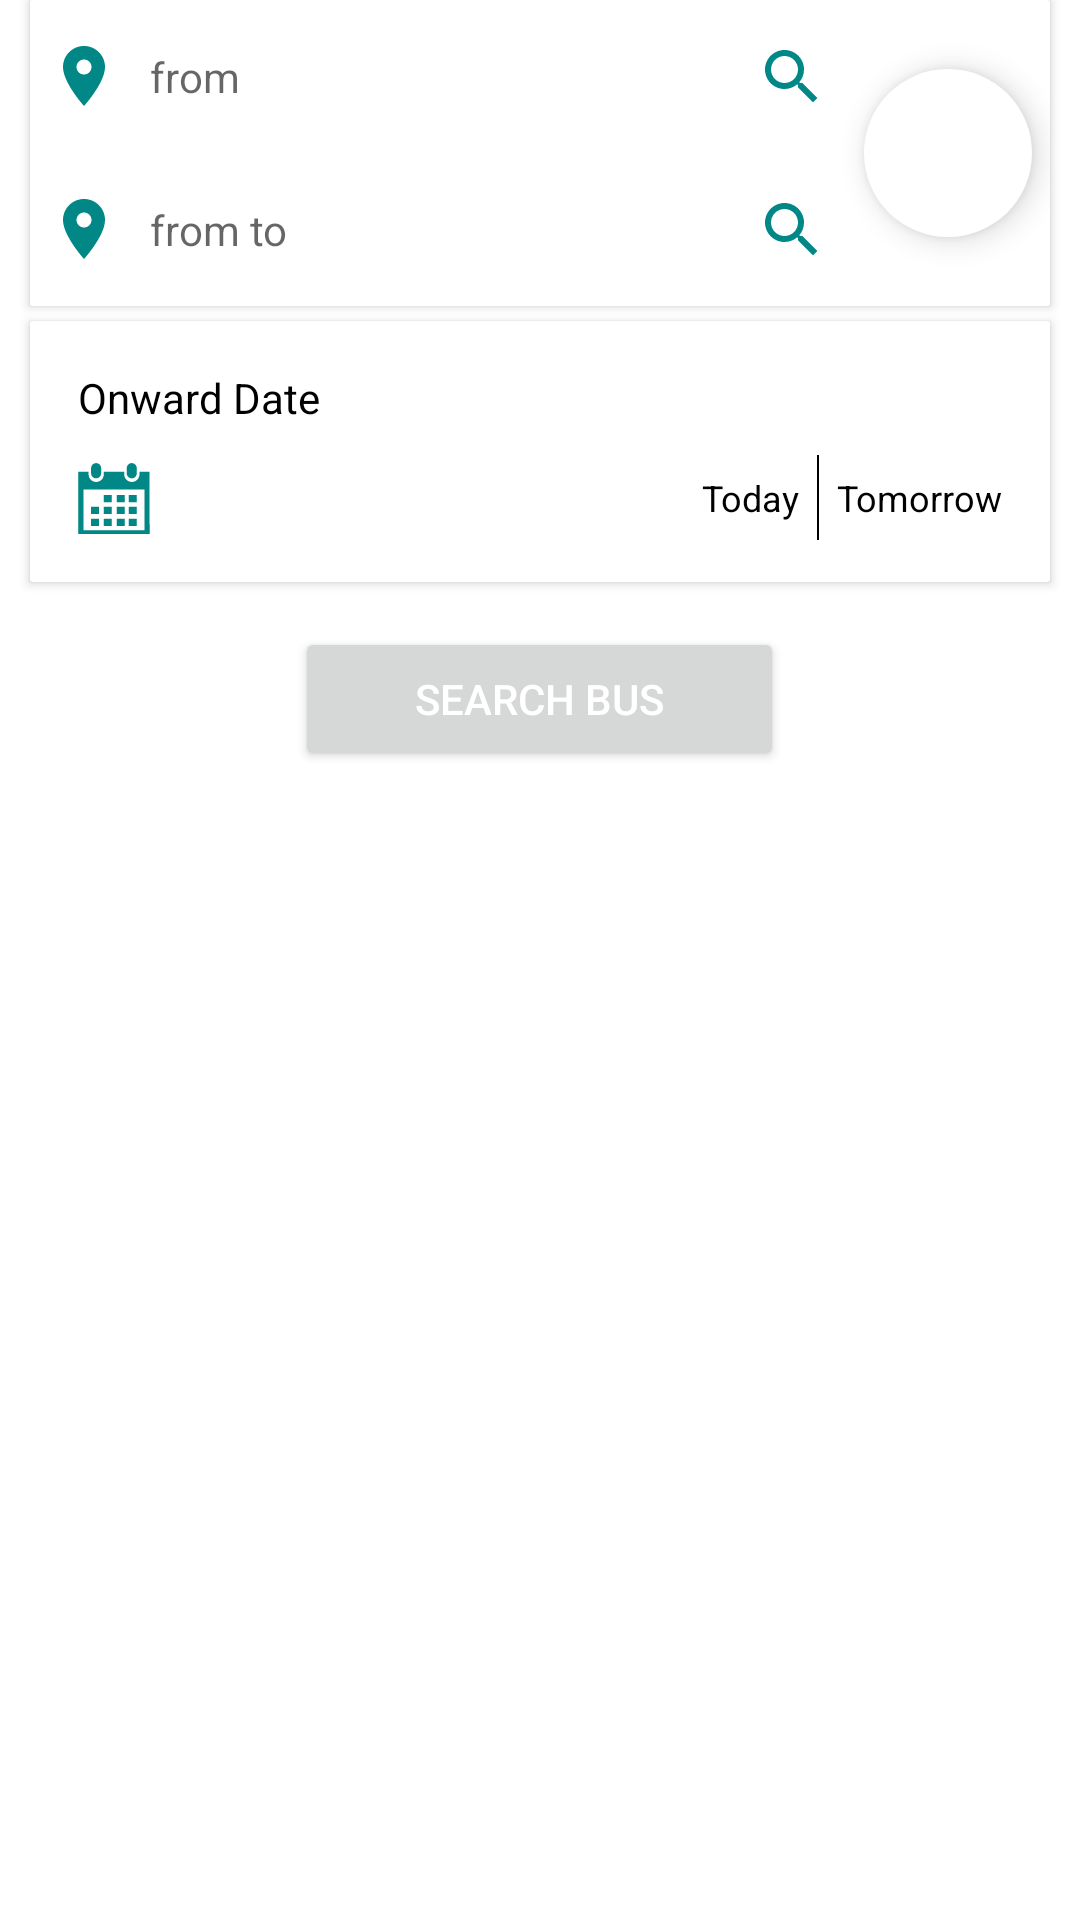

Produce the Android XML layout that renders to this screen, including the resource entries it uses.
<!-- AndroidManifest.xml: application theme Theme.Bus_Booking -->
<!-- res/layout/bus2.xml -->
<?xml version="1.0" encoding="utf-8"?>
<LinearLayout xmlns:android="http://schemas.android.com/apk/res/android"
    xmlns:app="http://schemas.android.com/apk/res-auto"
    xmlns:tools="http://schemas.android.com/tools"
    android:layout_width="match_parent"
    android:orientation="vertical"
    android:layout_height="match_parent"
    tools:context=".MainActivity">

    <LinearLayout
        android:layout_width="match_parent"
        android:layout_height="wrap_content"
        android:layout_weight="1"

        android:orientation="vertical">

        <androidx.cardview.widget.CardView
            android:layout_width="match_parent"
            android:layout_height="wrap_content"
            android:layout_marginBottom="@dimen/spacing_medium"
            android:layout_marginLeft="@dimen/spacing_middle"
            android:layout_marginRight="@dimen/spacing_middle"
            android:clipToPadding="false"
            app:cardBackgroundColor="@color/white"
            app:cardCornerRadius="1dp"
            app:cardElevation="2dp">

            <RelativeLayout
                android:layout_width="match_parent"
                android:layout_height="wrap_content">


                <LinearLayout
                    android:id="@+id/lin"
                    android:layout_width="wrap_content"
                    android:layout_height="wrap_content"
                    android:layout_toLeftOf="@+id/iv_bus_swap"
                    android:background="@color/white"
                    android:orientation="vertical">

                    <RelativeLayout
                        android:id="@+id/rel_bus_from"
                        android:layout_width="wrap_content"
                        android:layout_height="wrap_content"
                        android:layout_margin="@dimen/metrics_2"
                        android:background="@color/white"
                        android:padding="@dimen/metrics_4">


                        <ImageView
                            android:id="@+id/Bus_from_img1"
                            android:layout_width="@dimen/metrics_24"
                            android:layout_height="wrap_content"
                            android:layout_centerVertical="true"
                            app:srcCompat="@drawable/ic_location" />

                        <TextView
                            android:id="@+id/edit_Bus_from_city"
                            android:layout_width="match_parent"
                            android:layout_height="wrap_content"
                            android:layout_alignTop="@+id/Bus_from_img1"
                            android:layout_alignParentRight="true"
                            android:layout_toRightOf="@+id/Bus_from_img1"
                            android:hint="from"
                            android:padding="@dimen/metrics_10"
                            android:textSize="@dimen/text_14" />


                        <ImageView
                            android:layout_width="@dimen/metrics_24"
                            android:layout_height="match_parent"
                            android:layout_alignTop="@+id/edit_Bus_from_city"
                            android:layout_alignRight="@+id/edit_Bus_from_city"
                            android:layout_alignBottom="@+id/edit_Bus_from_city"
                            app:srcCompat="@drawable/ic_search" />

                    </RelativeLayout>

                    <RelativeLayout
                        android:id="@+id/rel_bus_to"
                        android:layout_width="wrap_content"
                        android:layout_height="wrap_content"
                        android:layout_margin="@dimen/metrics_2"
                        android:background="@color/white"
                        android:padding="@dimen/metrics_4">


                        <ImageView
                            android:id="@+id/Bus_to_img1"
                            android:layout_width="@dimen/metrics_24"
                            android:layout_height="wrap_content"
                            android:layout_centerVertical="true"
                            app:srcCompat="@drawable/ic_location" />

                        <TextView
                            android:id="@+id/edit_Bus_to_city"
                            android:layout_width="match_parent"
                            android:layout_height="wrap_content"
                            android:layout_alignTop="@+id/Bus_to_img1"
                            android:layout_alignParentRight="true"
                            android:layout_toRightOf="@+id/Bus_to_img1"
                            android:hint="from to "
                            android:padding="@dimen/metrics_10"
                            android:textSize="@dimen/text_14" />


                        <ImageView
                            android:layout_width="@dimen/metrics_24"
                            android:layout_height="match_parent"
                            android:layout_alignBottom="@+id/edit_Bus_to_city"
                            android:layout_alignRight="@+id/edit_Bus_to_city"
                            android:layout_alignTop="@+id/edit_Bus_to_city"
                            app:srcCompat="@drawable/ic_search" />

                    </RelativeLayout>


                </LinearLayout>


                <com.google.android.material.floatingactionbutton.FloatingActionButton
                    android:id="@+id/iv_bus_swap"
                    android:layout_width="wrap_content"
                    android:layout_height="wrap_content"
                    android:layout_alignParentRight="true"
                    android:layout_centerInParent="true"
                    android:layout_gravity="center"
                    android:layout_marginStart="@dimen/metrics_6"
                    android:layout_marginTop="@dimen/metrics_6"
                    android:layout_marginEnd="@dimen/metrics_6"
                    android:layout_marginBottom="@dimen/metrics_6"
                    android:background="@drawable/ic_swap_bus"
                    app:backgroundTint="@color/white"
                    app:borderWidth="0dp"
                    app:elevation="@dimen/metrics_6"
                    app:fabSize="auto"
                    app:srcCompat="@drawable/ic_swap_bus" />
            </RelativeLayout>
        </androidx.cardview.widget.CardView>

        <androidx.cardview.widget.CardView
            android:layout_width="match_parent"
            android:layout_height="wrap_content"
            android:layout_marginBottom="@dimen/spacing_medium"
            android:layout_marginLeft="@dimen/spacing_middle"
            android:layout_marginRight="@dimen/spacing_middle"
            android:clipToPadding="false"
            app:cardBackgroundColor="@color/white"
            app:cardCornerRadius="1dp"
            app:cardElevation="2dp">


            <LinearLayout
                android:id="@+id/LinearLayout_bus_onward_date"
                android:layout_width="match_parent"
                android:layout_height="wrap_content"
                android:layout_gravity="center"
                android:layout_weight="1"
                android:orientation="vertical"
                android:padding="@dimen/metrics_10">

                <TextView
                    android:layout_width="wrap_content"
                    android:layout_height="wrap_content"
                    android:padding="@dimen/metrics_6"
                    android:text="Onward Date "
                    android:textColor="@color/black" />


                <RelativeLayout
                    android:layout_width="wrap_content"
                    android:layout_height="wrap_content">

                    <TextView
                        android:id="@+id/txt_bus_onward_date"
                        android:layout_width="wrap_content"
                        android:layout_height="wrap_content"
                        android:drawableLeft="@drawable/ic_cal"
                        android:drawablePadding="@dimen/metrics_6"
                        android:drawableTint="@color/teal_700"
                        android:gravity="left|center"
                        android:padding="@dimen/metrics_6" />


                    <LinearLayout
                        android:layout_width="wrap_content"
                        android:layout_height="wrap_content"
                        android:layout_alignParentRight="true"
                        android:layout_centerVertical="true"
                        android:layout_gravity="center"
                        android:orientation="horizontal">

                        <TextView
                            android:id="@+id/tv_bus_today"
                            android:layout_width="wrap_content"
                            android:layout_height="wrap_content"
                            android:padding="@dimen/metrics_6"
                            android:singleLine="true"
                            android:text="Today"
                            android:textColor="@color/black"
                            android:textSize="12sp" />

                        <View
                            android:layout_width="0.5dp"
                            android:layout_height="match_parent"
                            android:background="@color/black" />


                        <TextView
                            android:id="@+id/tv_bus_tomorrow"
                            android:layout_width="wrap_content"
                            android:layout_height="wrap_content"
                            android:padding="@dimen/metrics_6"
                            android:text="Tomorrow"
                            android:textColor="@color/black"
                            android:textSize="12sp" />

                    </LinearLayout>

                </RelativeLayout>

            </LinearLayout>


        </androidx.cardview.widget.CardView>
        <Button
            android:id="@+id/btn_bus_search"
            android:layout_width="wrap_content"
            android:layout_height="wrap_content"
            android:layout_gravity="center"
            android:paddingLeft="@dimen/metrics_40"
            android:paddingRight="@dimen/metrics_40"
            android:layout_marginTop="@dimen/metrics_10"
            android:text="SEARCH BUS"
            android:textColor="@color/white" />
    </LinearLayout>

</LinearLayout>
<!-- resources referenced by this layout -->
<resources>
  <color name="black">#000000</color>
  <color name="teal_700">#FF018786</color>
  <color name="white">#ffffff</color>
  <dimen name="metrics_10">10dp</dimen>
  <dimen name="metrics_2">2dp</dimen>
  <dimen name="metrics_24">24dp</dimen>
  <dimen name="metrics_4">4dp</dimen>
  <dimen name="metrics_40">40dp</dimen>
  <dimen name="metrics_6">6dp</dimen>
  <dimen name="spacing_medium">5dp</dimen>
  <dimen name="spacing_middle">10dp</dimen>
  <dimen name="text_14">14sp</dimen>
  <!-- drawable ic_cal (drawable) -->
  <vector android:height="24dp" android:viewportHeight="29"
      android:viewportWidth="29" android:width="24dp" xmlns:android="http://schemas.android.com/apk/res/android">
      <path android:fillColor="@color/teal_700" android:name="Forma 1" android:pathData="m7.294 0.44c-1.116 0 -2.018 0.9 -2.018 2.02v2.111c0 1.117 0.901 2.015 2.018 2.015c1.116 0 2.021 -0.898 2.021 -2.016v-2.11c-0.001 -1.12 -0.905 -2.02 -2.021 -2.02zm14.352 0c-1.117 0 -2.02 0.9 -2.02 2.02v2.111c0 1.117 0.902 2.015 2.02 2.015c1.115 0 2.019 -0.898 2.019 -2.016v-2.11c0 -1.119 -0.902 -2.02 -2.019 -2.02zm-11.238 12.873v2.852h3.231v-2.852zm5.223 0v2.852h3.234v-2.852zm4.847 0v2.852h3.232v-2.852zm-15.201 4.736v2.85h3.229v-2.85zm5.132 0v2.85h3.231v-2.85zm5.223 0v2.85h3.234v-2.85zm4.847 0v2.85h3.232v-2.85zm-15.201 4.83v2.85h3.229v-2.85zm5.132 0v2.85h3.231v-2.85zm5.223 0v2.85h3.234v-2.85zm4.847 0v2.85h3.232v-2.85zm6.325 -11.768v16.404h-24.604v-16.404zm-26.654 -7.229v25.678h26.654l2.05 -0.006l-0.03 -25.621h-4.066v1.027c0 1.695 -1.377 3.076 -3.074 3.076c-1.7 0 -3.074 -1.381 -3.074 -3.076v-1.027h-8.205v1.027c0 1.695 -1.379 3.076 -3.076 3.076c-1.697 0 -3.075 -1.38 -3.075 -3.076v-1.027l-4.103 -0.051z"/>
  </vector>
  <!-- drawable ic_location (drawable) -->
  <vector xmlns:android="http://schemas.android.com/apk/res/android"
          android:width="24dp"
          android:height="24dp"
          android:viewportWidth="24.0"
          android:viewportHeight="24.0">
      <path
          android:fillColor="@color/teal_700"
          android:pathData="M12,2C8.13,2 5,5.13 5,9c0,5.25 7,13 7,13s7,-7.75 7,-13c0,-3.87 -3.13,-7 -7,-7zM12,11.5c-1.38,0 -2.5,-1.12 -2.5,-2.5s1.12,-2.5 2.5,-2.5 2.5,1.12 2.5,2.5 -1.12,2.5 -2.5,2.5z"/>
  </vector>
  <!-- drawable ic_search (drawable) -->
  <vector xmlns:android="http://schemas.android.com/apk/res/android"
          android:width="24dp"
          android:height="24dp"
          android:viewportWidth="24.0"
          android:viewportHeight="24.0">
      <path
          android:fillColor="@color/teal_700"
          android:pathData="M15.5,14h-0.79l-0.28,-0.27C15.41,12.59 16,11.11 16,9.5 16,5.91 13.09,3 9.5,3S3,5.91 3,9.5 5.91,16 9.5,16c1.61,0 3.09,-0.59 4.23,-1.57l0.27,0.28v0.79l5,4.99L20.49,19l-4.99,-5zM9.5,14C7.01,14 5,11.99 5,9.5S7.01,5 9.5,5 14,7.01 14,9.5 11.99,14 9.5,14z"/>
  </vector>
  <style name="Theme.Bus_Booking" parent="Theme.MaterialComponents.DayNight.NoActionBar">
          
          <item name="colorPrimary">@color/purple_500</item>
          <item name="colorPrimaryVariant">@color/purple_700</item>
          <item name="colorOnPrimary">@color/white</item>
          
          <item name="colorSecondary">@color/teal_200</item>
  
          <item name="colorSecondaryVariant">@color/teal_700</item>
          <item name="colorOnSecondary">@color/black</item>
          
          <item name="android:statusBarColor" tools:targetApi="l">?attr/colorPrimaryVariant</item>
          
      </style>
  <color name="purple_500">#50C6FB</color>
  <color name="purple_700">#03A9F4</color>
  <color name="teal_200">#FF03DAC5</color>
</resources>
